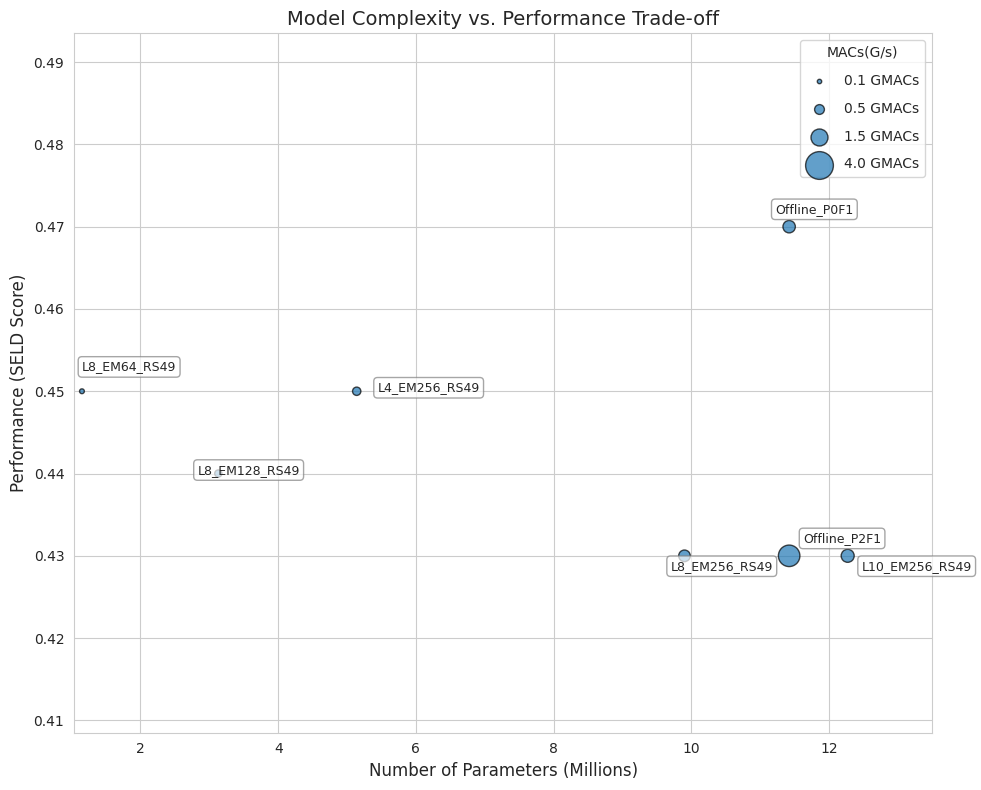

Recreate this plot in Python. (Note: this script raises an exception after producing the figure.)
import matplotlib.pyplot as plt
import numpy as np
import pandas as pd
import seaborn as sns
data = {
    'Config': [ 'Offline_P2F1', 'Offline_P0F1',
            'L10_EM256_RS49','L8_EM256_RS49', 'L4_EM256_RS49',
            'L8_EM128_RS49', 'L8_EM64_RS49',
    ],
    'Params': [11.42, 11.42,
               12.27, 9.90, 5.14,
               3.13, 1.15,
               ],  # Millions
    'Performance': [0.43, 0.47,
                    0.43, 0.43, 0.45,
                    0.44, 0.45,
                    ],  # SELD score
    'MACs(G/s)': [2.40, 0.80,
                  0.88, 0.70, 0.36,
                  0.27, 0.12,
                    ],  # GMACs
    'Chunksize': [      
                        50, 50,
                        50, 50, 50,
                        50, 50,
    ],
}
df = pd.DataFrame(data)

# 设置图表样式
plt.figure(figsize=(10, 8))
sns.set_style("whitegrid")

# 创建散点图 - 使用单一颜色
scatter = plt.scatter(df['Params'], df['Performance'],
            s=df['MACs(G/s)']*100, # 调整点大小乘数以便更好地可视化
            color='#1f77b4',  # 使用单一颜色
            marker='o', # 所有点都使用圆形
            alpha=0.7, # 透明度
            edgecolors='black')

# 添加标签和图例
plt.xlabel('Number of Parameters (Millions)', fontsize=12)
plt.ylabel('Performance (SELD Score)', fontsize=12)
plt.title('Model Complexity vs. Performance Trade-off', fontsize=14)

# 添加大小图例（显示MACs）
sizes = [0.1, 0.5, 1.5, 4.0]
size_labels = ['0.1 GMACs', '0.5 GMACs', '1.5 GMACs', '4.0 GMACs']
for size, label in zip(sizes, size_labels):
    plt.scatter([], [], s=size*100, c='#1f77b4', alpha=0.7, edgecolors='black', label=label)

plt.legend(scatterpoints=1, frameon=True, labelspacing=1, title='MACs(G/s)')

# 为每个点添加标签，使用不同的偏移方向
# 定义一组不同的偏移方向
offsets = [
    (10, 10),    # 右上
    (-10, 10),   # 左上
    (10, -10),   # 右下
    (-10, -10),  # 左下
    (15, 0),     # 右
    (-15, 0),    # 左
    (0, 15),     # 上
    (0, -15)     # 下
]

# 为每个点添加标签，使用不同的偏移方向
for i, row in df.iterrows():
    # 选择一个偏移方向 (循环使用offsets列表)
    offset = offsets[i % len(offsets)]
    
    # 将标签从点偏移
    plt.annotate(row['Config'],
                 xy=(row['Params'], row['Performance']),
                 xytext=offset,
                 textcoords='offset points',
                 fontsize=9,
                 bbox=dict(boxstyle="round,pad=0.3", fc="white", ec="gray", alpha=0.7))

# 如果需要更宽的尺度范围，可以调整坐标轴范围
plt.xlim(min(df['Params']) * 0.9, max(df['Params']) * 1.1)
plt.ylim(min(df['Performance']) * 0.95, max(df['Performance']) * 1.05)

plt.tight_layout()
plt.savefig('plots/model_complexity_tradeoff_2.png', dpi=300, bbox_inches='tight')

plt.show()
